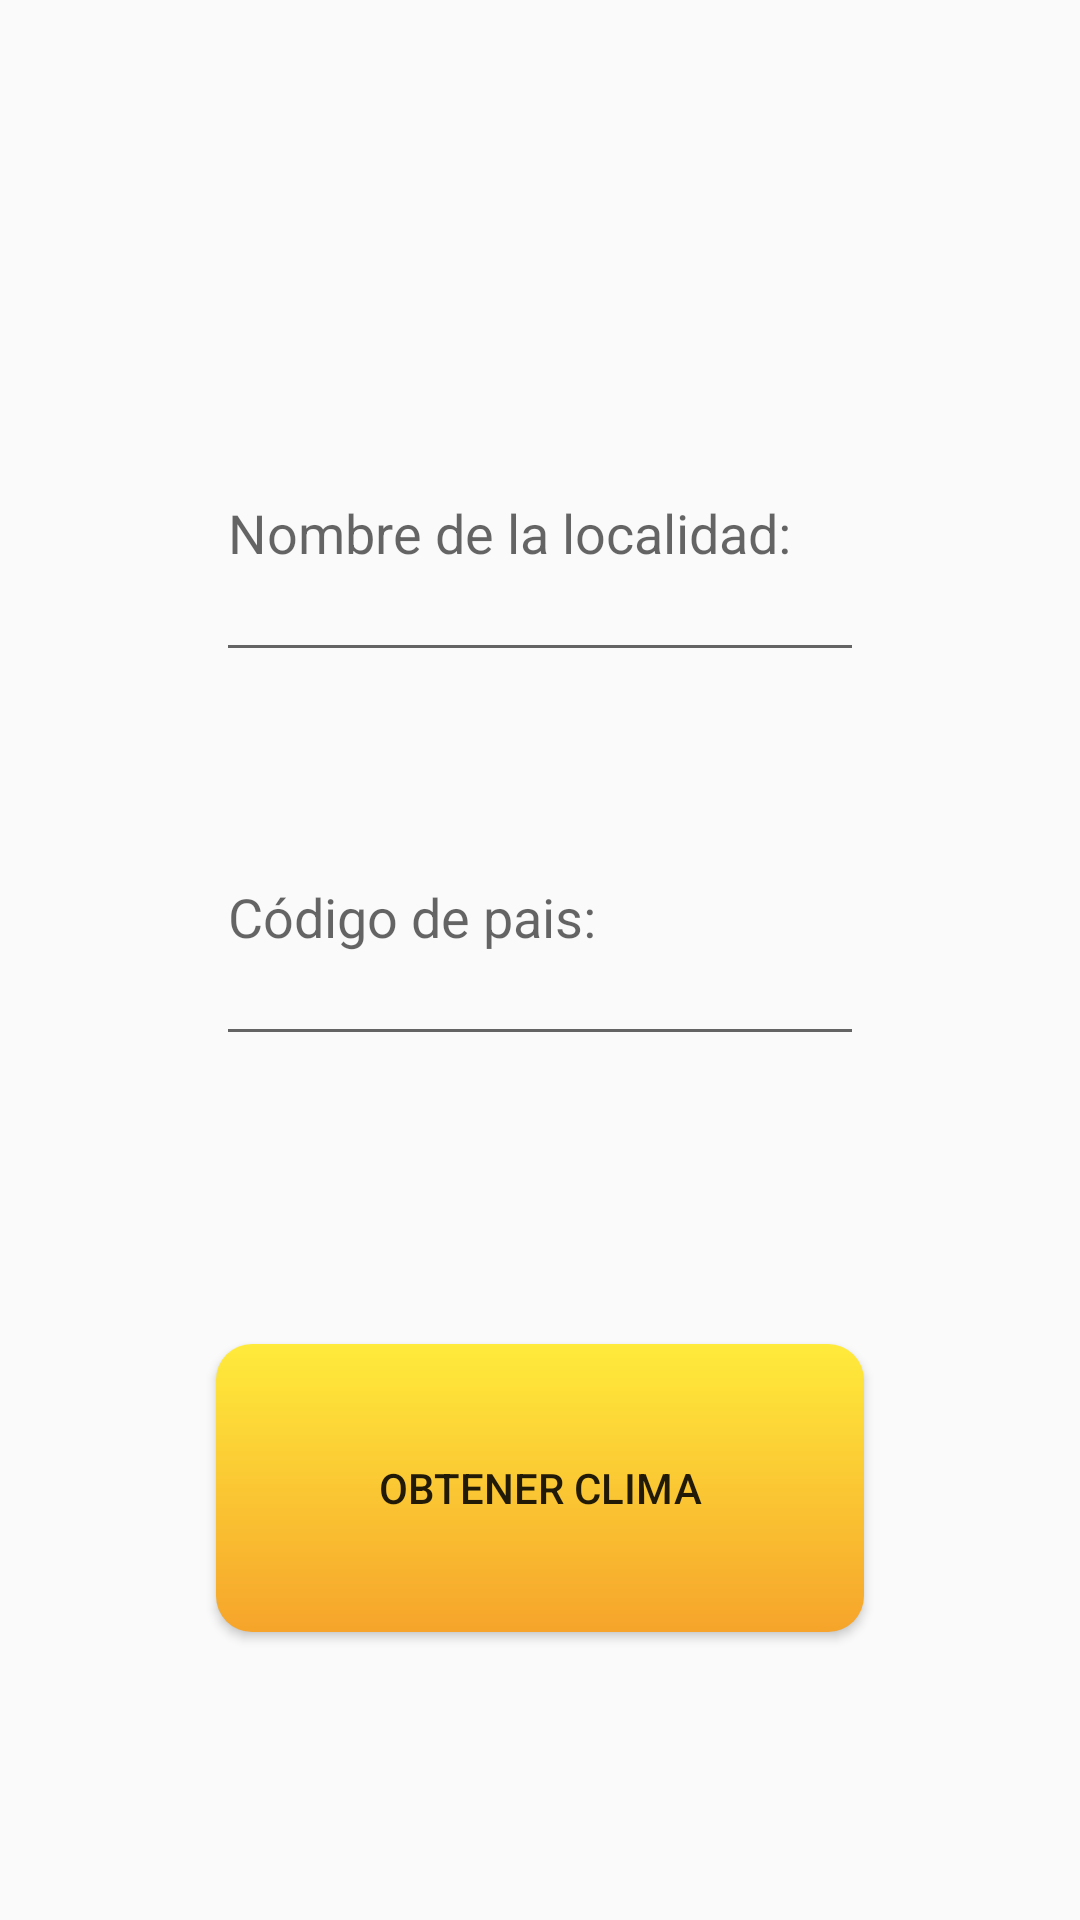

Android layout source for this screen:
<!-- AndroidManifest.xml: application theme Theme.Storm -->
<!-- res/layout/fragment_ciudad.xml -->
<?xml version="1.0" encoding="utf-8"?>
<FrameLayout xmlns:android="http://schemas.android.com/apk/res/android"
    xmlns:app="http://schemas.android.com/apk/res-auto"
    xmlns:tools="http://schemas.android.com/tools"
    android:layout_width="match_parent"
    android:layout_height="match_parent"
    tools:context=".CiudadFragment">

    <androidx.constraintlayout.widget.ConstraintLayout
        android:layout_width="match_parent"
        android:layout_height="match_parent">

        <androidx.constraintlayout.widget.Guideline
            android:id="@+id/guideline14"
            android:layout_width="wrap_content"
            android:layout_height="wrap_content"
            android:orientation="horizontal"
            app:layout_constraintGuide_percent=".2" />

        <androidx.constraintlayout.widget.Guideline
            android:id="@+id/guideline15"
            android:layout_width="wrap_content"
            android:layout_height="wrap_content"
            android:orientation="horizontal"
            app:layout_constraintGuide_percent=".35" />

        <androidx.constraintlayout.widget.Guideline
            android:id="@+id/guideline16"
            android:layout_width="wrap_content"
            android:layout_height="wrap_content"
            android:orientation="horizontal"
            app:layout_constraintGuide_percent=".4" />

        <androidx.constraintlayout.widget.Guideline
            android:id="@+id/guideline17"
            android:layout_width="wrap_content"
            android:layout_height="wrap_content"
            android:orientation="horizontal"
            app:layout_constraintGuide_percent=".55" />

        <androidx.constraintlayout.widget.Guideline
            android:id="@+id/guideline20"
            android:layout_width="wrap_content"
            android:layout_height="wrap_content"
            android:orientation="horizontal"
            app:layout_constraintGuide_percent=".7" />

        <androidx.constraintlayout.widget.Guideline
            android:id="@+id/guideline21"
            android:layout_width="wrap_content"
            android:layout_height="wrap_content"
            android:orientation="horizontal"
            app:layout_constraintGuide_percent=".85" />

        <EditText
            android:id="@+id/edtCiudad"
            android:layout_width="0dp"
            android:layout_height="0dp"
            android:ems="10"
            android:hint="Nombre de la localidad:"
            android:inputType="textPersonName"
            app:layout_constraintBottom_toTopOf="@+id/guideline15"
            app:layout_constraintEnd_toStartOf="@+id/guideline18"
            app:layout_constraintStart_toStartOf="@+id/guideline19"
            app:layout_constraintTop_toTopOf="@+id/guideline14" />

        <androidx.constraintlayout.widget.Guideline
            android:id="@+id/guideline18"
            android:layout_width="wrap_content"
            android:layout_height="wrap_content"
            android:orientation="vertical"
            app:layout_constraintGuide_percent=".8" />

        <androidx.constraintlayout.widget.Guideline
            android:id="@+id/guideline19"
            android:layout_width="wrap_content"
            android:layout_height="wrap_content"
            android:orientation="vertical"
            app:layout_constraintGuide_percent=".2" />

        <EditText
            android:id="@+id/edtCodigoPaisCiudad"
            android:layout_width="0dp"
            android:layout_height="0dp"
            android:ems="10"
            android:hint="Código de pais:"
            android:inputType="textPersonName"
            app:layout_constraintBottom_toTopOf="@+id/guideline17"
            app:layout_constraintEnd_toStartOf="@+id/guideline18"
            app:layout_constraintStart_toStartOf="@+id/guideline19"
            app:layout_constraintTop_toTopOf="@+id/guideline16" />

        <Button
            android:id="@+id/btnOkCiudad"
            android:layout_width="0dp"
            android:layout_height="0dp"
            android:background="@drawable/btn_design"
            android:text="Obtener clima"
            app:layout_constraintBottom_toTopOf="@+id/guideline21"
            app:layout_constraintEnd_toStartOf="@+id/guideline18"
            app:layout_constraintStart_toStartOf="@+id/guideline19"
            app:layout_constraintTop_toTopOf="@+id/guideline20" />
    </androidx.constraintlayout.widget.ConstraintLayout>
</FrameLayout>
<!-- resources referenced by this layout -->
<resources>
  <!-- drawable btn_design (drawable) -->
  <?xml version="1.0" encoding="utf-8"?>
  <shape xmlns:android="http://schemas.android.com/apk/res/android"
      android:shape="rectangle">
  
      <gradient
          android:type="linear"
          android:angle="90"
          android:startColor="#F6A42B"
          android:endColor="#FFEB3B"/>
  
      <corners
          android:radius="12dp"/>
  
  </shape>
  <style name="Theme.Storm" parent="Theme.AppCompat.DayNight.NoActionBar">
          
          <item name="colorPrimary">@color/black</item>
          <item name="colorPrimaryVariant">#2C2C2C</item>
          <item name="colorOnPrimary">@color/white</item>
          
          <item name="colorSecondary">#FFCC00</item>
          <item name="colorSecondaryVariant">#B3951E</item>
          <item name="colorOnSecondary">@color/black</item>
          
          <item name="android:statusBarColor" tools:targetApi="l">?attr/colorPrimaryVariant</item>
          
      </style>
  <!-- not gathered from this repository: default colours our renderer supplied (Android Studio template values) -->
  <color name="black">#FF000000</color>
  <color name="white">#FFFFFFFF</color>
</resources>
